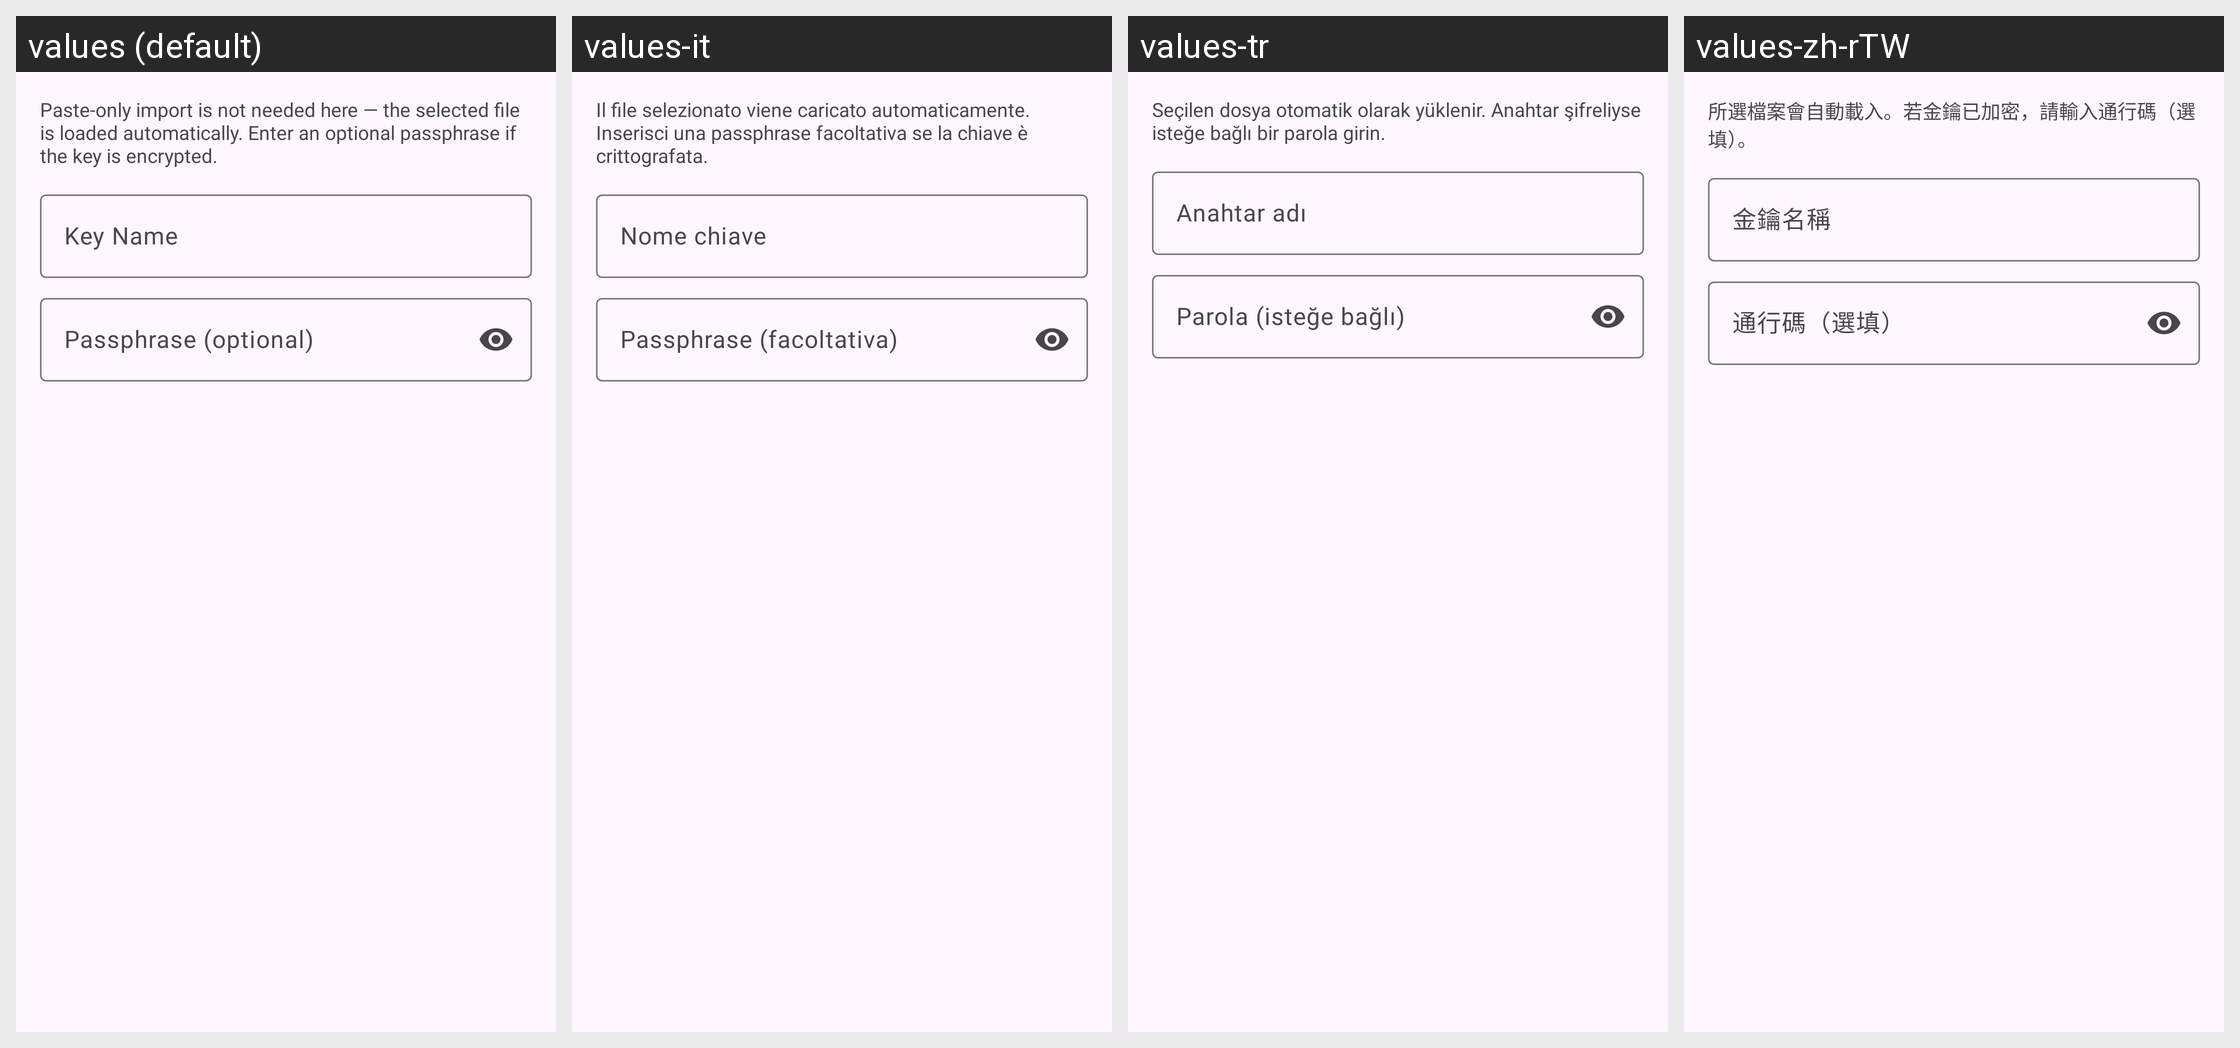

Translations of the strings shown on this Android screen, per locale in the grid:
Android screen res/layout/dialog_key_import.xml rendered under 4 locales, left to right: values (default), values-it, values-tr, values-zh-rTW. Device: Nexus 5 (rendered at 1080×1920; each locale shown at half size, 540×960, under a caption strip naming it); theme Theme.Socks5.
Other locales in the repository, not shown: values-ar, values-de, values-es, values-fr, values-hi, values-ja, values-ko, values-pt, values-ru, values-zh-rCN.
Strings drawn on this screen, with the default value and each locale's value (text and hints the layout hard-codes, and strings that could not be matched under every locale, appear in the picture but are not listed):

key_import_hint
  values: Paste-only import is not needed here — the selected file is loaded automatically. Enter an optional passphrase if the key is encrypted.
  values-it: Il file selezionato viene caricato automaticamente. Inserisci una passphrase facoltativa se la chiave è crittografata.
  values-tr: Seçilen dosya otomatik olarak yüklenir. Anahtar şifreliyse isteğe bağlı bir parola girin.
  values-zh-rTW: 所選檔案會自動載入。若金鑰已加密，請輸入通行碼（選填）。

key_name
  values: Key Name
  values-it: Nome chiave
  values-tr: Anahtar adı
  values-zh-rTW: 金鑰名稱

key_passphrase
  values: Passphrase (optional)
  values-it: Passphrase (facoltativa)
  values-tr: Parola (isteğe bağlı)
  values-zh-rTW: 通行碼（選填）
